Image classification data set "archive_replicated_result" (dheafesaa/DaunTektif-Model on GitHub). Class labels (3): maize leaf blight, maize leaf spot, maize streak virus.

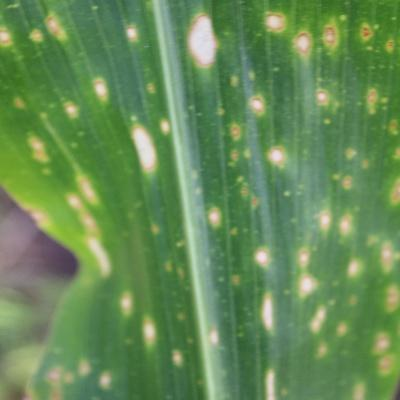
Label: maize leaf blight

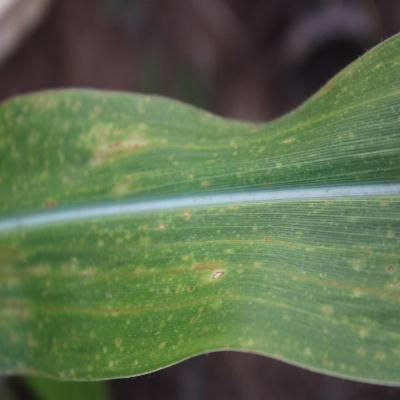
Label: maize leaf spot

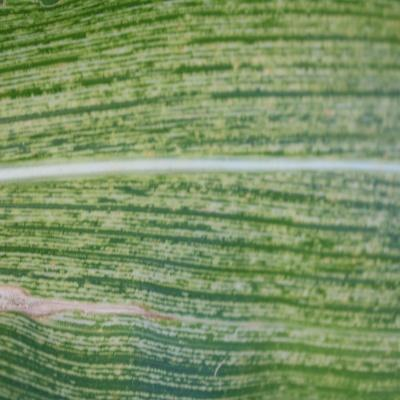
Label: maize streak virus

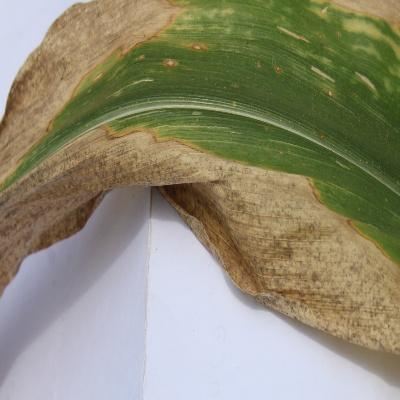
Label: maize leaf blight

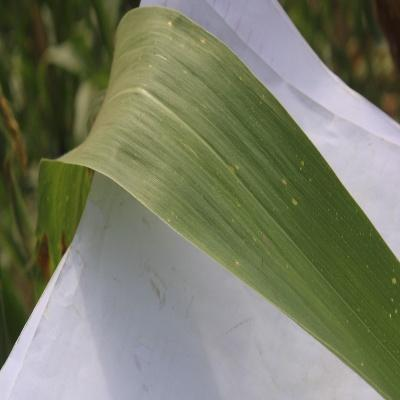
Label: maize leaf spot

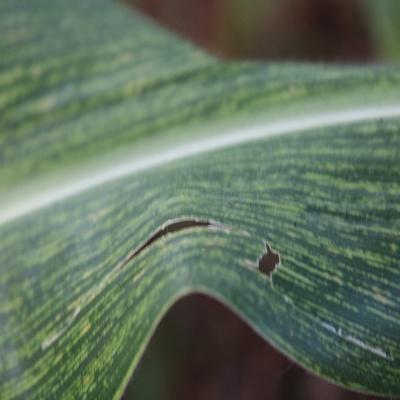
Label: maize streak virus
